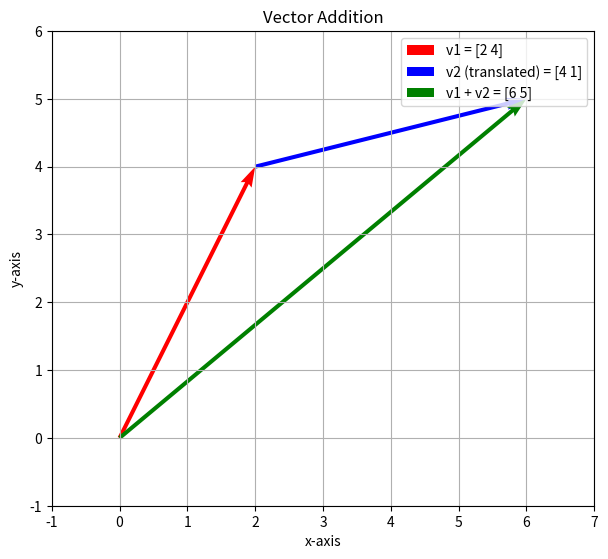
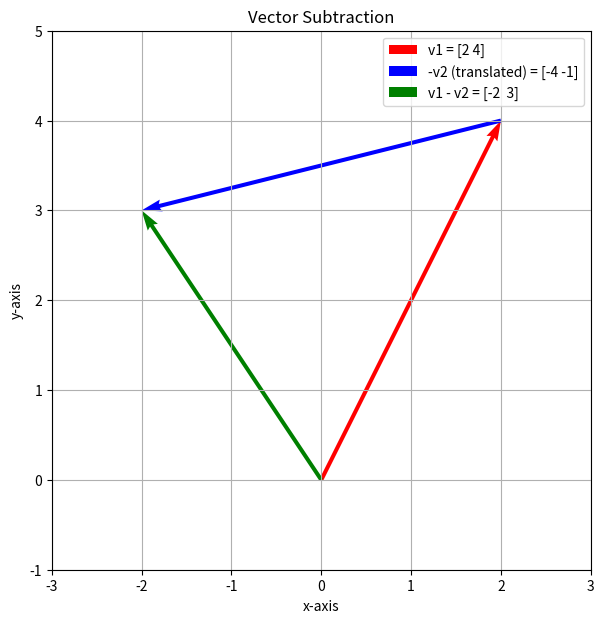
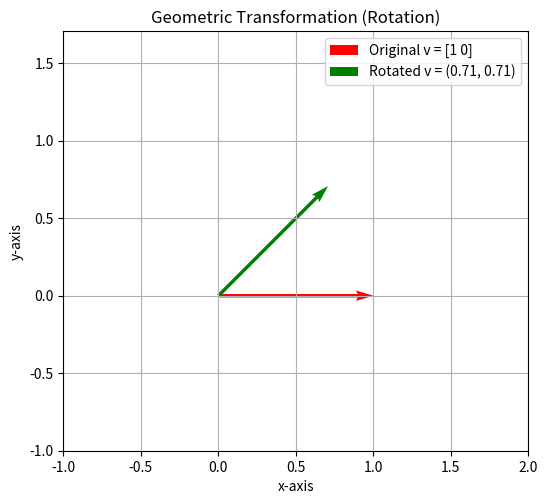

Write the Python code that produced these figures, in order.
# %% [markdown]
"""
# Vector and Matrix Manipulation Practice
"""

# %% [markdown]
"""
### 준비하기: 라이브러리 설치 및 불러오기
"""

# %%
# 라이브러리 설치
# !pip install numpy matplotlib

# %%
# 라이브러리 불러오기
import numpy as np
import matplotlib.pyplot as plt

# 재현성을 위해 랜덤 시드 고정
np.random.seed(0)

# %% [markdown]
"""
---
## Part 1: 벡터 (Vectors)
---

벡터는 크기와 방향을 함께 가지는 양으로, 숫자를 순서대로 나열한 것입니다.
머신러닝에서는 데이터를 표현하는 가장 기본적인 단위로 사용됩니다.
"""

# %% [markdown]
"""
### 1.1. 벡터 생성과 기본 속성

#### 기본 벡터 생성하기
`np.array()` 함수에 리스트를 전달하여 간단하게 벡터(1차원 배열)를 만들 수 있습니다.
"""

# %%
# 실습: 아래 벡터의 값들을 다른 숫자로 바꾸고 실행해보세요.
a = np.array([1, 2, 3])
b = np.array([10, 20, 30, 40])
print("벡터 a:", a)
print("벡터 b:", b)

# %% [markdown]
"""
#### 벡터의 속성 확인하기
- `.shape`: 벡터의 크기(몇 개의 요소가 있는지)를 알려줍니다.
- `.size`: 벡터에 포함된 총 요소의 개수를 알려줍니다. 1차원 벡터에서는 `.shape`의 값과 동일합니다.
"""

# %%
# 실습: 위에서 정의한 a, b 벡터의 속성을 확인합니다.
print("a의 형태(크기):", a.shape)
print("a의 요소 개수:", a.size)
print("---")
print("b의 형태(크기):", b.shape)
print("b의 요소 개수:", b.size)

# %% [markdown]
"""
#### 특정 요소에 접근하기 (Indexing)
벡터의 개별 요소에 접근할 때는 인덱싱을 사용합니다. **Python에서는 인덱스가 0부터 시작**한다는 점을 기억하세요!
"""

# %%
# 실습: a 벡터의 인덱스 1에 접근합니다.
print(f"a[1]: {a[1]}")

# 실습: b 벡터의 인덱스 2에 접근합니다.
print(f"b[2]: {b[2]}")

# %% [markdown]
"""
#### 특별한 형태의 벡터 만들기
때로는 모든 요소가 0 또는 1로 채워진 벡터가 필요합니다.
- `np.zeros()`: 영 벡터(모든 요소가 0)를 생성합니다.
- `np.ones()`: 일 벡터(모든 요소가 1)를 생성합니다.
"""

# %%
# 실습: 크기가 4인 영 벡터와 크기가 3인 일 벡터를 만들어보세요.
# 모든 요소가 0인 벡터를 생성합니다.
zero_vec = np.zeros(4)
print("영 벡터 (zeros):\n", zero_vec)
print("-" * 20)

# 모든 요소가 1인 벡터를 생성합니다.
ones_vec = np.ones(3)
print("1 벡터 (ones):\n", ones_vec)

# %% [markdown]
"""
### 1.2. 벡터의 기본 연산

#### 덧셈과 뺄셈
크기(차원)가 같은 두 벡터는 서로 더하거나 뺄 수 있습니다.
"""

# %%
# 실습: 아래 v1과 v2의 값을 다른 숫자로 바꾸고, 덧셈/뺄셈 결과와 그래프가 어떻게 변하는지 관찰해보세요.
v1 = np.array([2, 4])
v2 = np.array([4, 1])

# 덧셈
v_add = v1 + v2
print(f"v1 + v2 = {v1} + {v2} = {v_add}")

# 뺄셈
v_sub = v1 - v2
print(f"v1 - v2 = {v1} - {v2} = {v_sub}")

# %% [markdown]
"""
#### 덧셈 시각화하기
벡터의 연산은 기하학적으로 표현할 수 있습니다. 벡터 `v1`과 `v2`의 덧셈은 **'꼬리-머리 이어붙이기'(Tip-to-Tail)** 방식으로 시각화됩니다.
- `v1` 벡터의 머리(끝점)에 `v2` 벡터의 꼬리(시작점)를 이어 붙이면, 그 결과는 원점에서 `v2`의 새로운 머리까지의 벡터 `v1 + v2`와 같습니다.
"""

# %%
# 원점 (Origin)
origin = np.array([0, 0])

# 그래프에 표시될 모든 점들을 모아 축의 범위를 동적으로 설정합니다.
all_points_x = [0, v1[0], v_add[0]]
all_points_y = [0, v1[1], v_add[1]]


plt.figure(figsize=(7,7))
# v1 벡터를 원점에서 시작하여 그립니다.
plt.quiver(*origin, *v1, angles='xy', scale_units='xy', scale=1, color='r', label=f'v1 = {v1}')
# v2 벡터를 v1의 끝점에서 시작하여 그립니다 (평행이동).
plt.quiver(*v1, *v2, angles='xy', scale_units='xy', scale=1, color='b', label=f'v2 (translated) = {v2}')
# v1 + v2 결과 벡터를 원점에서 시작하여 그립니다.
plt.quiver(*origin, *v_add, angles='xy', scale_units='xy', scale=1, color='g', label=f'v1 + v2 = {v_add}')


# 동적으로 계산된 범위에 여백을 주어 x, y축 범위를 설정합니다.
plt.xlim(min(all_points_x) - 1, max(all_points_x) + 1)
plt.ylim(min(all_points_y) - 1, max(all_points_y) + 1)

plt.title('Vector Addition')
plt.xlabel('x-axis')
plt.ylabel('y-axis')
plt.grid()
plt.legend()
plt.gca().set_aspect('equal', adjustable='box') # x, y축의 비율을 동일하게 설정합니다.
plt.show()


# %% [markdown]
"""
#### 뺄셈 시각화하기
벡터 `v1`에서 `v2`를 빼는 것은, `v1`에 `v2`의 반대 방향 벡터(`-v2`)를 더하는 것과 같습니다 (`v1 + (-v2)`).
덧셈과 마찬가지로 '꼬리-머리 이어붙이기' 방식으로 시각화할 수 있습니다.
"""

# %%
# 원점 (Origin)
origin = np.array([0, 0])
v2_neg = -v2

# 그래프에 표시될 모든 점들을 모아 축의 범위를 동적으로 설정합니다.
all_points_x_sub = [0, v1[0], v_sub[0]]
all_points_y_sub = [0, v1[1], v_sub[1]]

plt.figure(figsize=(7,7))
# v1 벡터를 원점에서 시작하여 그립니다.
plt.quiver(*origin, *v1, angles='xy', scale_units='xy', scale=1, color='r', label=f'v1 = {v1}')
# -v2 벡터를 v1의 끝점에서 시작하여 그립니다 (평행이동).
plt.quiver(*v1, *v2_neg, angles='xy', scale_units='xy', scale=1, color='b', label=f'-v2 (translated) = {v2_neg}')
# v1 - v2 결과 벡터를 원점에서 시작하여 그립니다.
plt.quiver(*origin, *v_sub, angles='xy', scale_units='xy', scale=1, color='g', label=f'v1 - v2 = {v_sub}')


# 동적으로 계산된 범위에 여백을 주어 x, y축 범위를 설정합니다.
plt.xlim(min(all_points_x_sub) - 1, max(all_points_x_sub) + 1)
plt.ylim(min(all_points_y_sub) - 1, max(all_points_y_sub) + 1)

plt.title('Vector Subtraction')
plt.xlabel('x-axis')
plt.ylabel('y-axis')
plt.grid()
plt.legend()
plt.gca().set_aspect('equal', adjustable='box') # x, y축의 비율을 동일하게 설정합니다.
plt.show()

# %% [markdown]
"""
#### 스칼라 곱 (Scalar Multiplication)
스칼라(단일 숫자)를 벡터에 곱하면, 벡터의 모든 요소에 해당 스칼라가 곱해집니다.
"""

# %%
# 실습: 스칼라 alpha의 값을 양수, 음수, 0으로 바꿔보며 결과 벡터가 어떻게 변하는지 확인해보세요.
alpha = 3
v = np.array([1, 2, -3])
print(f"{alpha} * {v} = {alpha * v}")

# %% [markdown]
"""
### 1.3. 벡터의 고급 연산: 선형 결합과 내적

#### 선형 결합 (Linear Combination)
여러 벡터에 스칼라를 곱한 뒤 더하여 새로운 벡터를 만드는 연산입니다.
"""

# %%
# 실습: c1, c2의 값을 바꿔보며 선형 결합의 결과가 어떻게 달라지는지 확인해보세요.
a1 = np.array([1, 2])
a2 = np.array([3, 0])

# 스칼라 계수를 정의합니다.
c1 = 2
c2 = -1.5

# a1과 a2 벡터를 스칼라배하여 더합니다.
b_combined = c1 * a1 + c2 * a2
print(f"{c1}*a1 + {c2}*a2 = {b_combined}")

# %% [markdown]
"""
#### 내적 (Inner Product / Dot Product)
두 벡터의 각 요소별 곱의 총합입니다. `@` 또는 `np.dot()`으로 계산하며, '가중합' 계산 등에 활용됩니다.
"""

# %%
# 실습: a와 b 벡터의 값을 바꿔보며 내적 결과가 어떻게 변하는지 확인해보세요.
a = np.array([1, 2, 3])
b = np.array([4, 5, 6])

# 두 벡터의 내적을 계산합니다.
dot_product = np.dot(a, b)  # 또는 a @ b
print(f"{a} 와 {b} 의 내적: {dot_product}")

# %% [markdown]
"""
#### 내적 활용 예시: 총 구매 비용 계산하기
가격 벡터와 수량 벡터의 내적은 총 구매 비용과 같습니다.
"""

# %%
# 실습: 가격이나 수량 값을 바꿔서 총 비용을 다시 계산해보세요.
prices = np.array([1500, 3000, 500])
quantities = np.array([2, 1, 3])

# 가격 벡터와 수량 벡터의 내적은 총비용과 같습니다.
total_cost = prices @ quantities
print(f"총 지불 비용: {total_cost}원")

# %% [markdown]
"""
### 1.4. 벡터의 크기와 거리

#### 놈 (Norm) 계산하기: 벡터의 크기
벡터의 **놈(Norm)** 은 원점(0,0)에서 벡터의 끝점까지의 거리를 의미하며, 보통 벡터의 '크기'나 '길이'를 나타냅니다.
`np.linalg.norm()` 함수를 사용하여 유클리드 놈(L2 Norm)을 계산할 수 있습니다.
"""

# %%
# 실습: 벡터 x의 값을 바꿔보며 놈(크기) 값이 어떻게 변하는지 확인해보세요.
# 피타고라스 삼조(3, 4, 5)를 이용한 예시
x = np.array([3, 4])
norm_x = np.linalg.norm(x)
print(f"벡터 x={x} 의 놈(크기): {norm_x}")

# %% [markdown]
"""
#### 벡터 간의 거리 (Distance)
두 벡터(점) `a`와 `b` 사이의 거리는, 두 벡터의 차(`a - b`)의 놈(크기)과 같습니다.
즉, 한 점에서 다른 점으로 이동하는 벡터의 크기를 계산하는 것과 동일합니다.
"""

# %%
# 실습: 벡터 a와 b의 값을 바꿔보며 두 점 사이의 거리가 어떻게 계산되는지 확인해보세요.
a = np.array([1, 2])
b = np.array([4, 6])

# 두 벡터 사이의 유클리드 거리는 두 벡터의 차의 놈과 같습니다.
distance = np.linalg.norm(a - b)
print(f"벡터 a={a} 와 b={b} 사이의 거리: {distance}")

# %% [markdown]
"""
---
## Part 2: 행렬 (Matrices)
---

행렬은 숫자를 직사각형 격자 형태로 배열한 것으로, 벡터의 확장된 개념입니다.
데이터셋, 연립 방정식, 이미지 등 다양한 형태의 데이터를 표현하며, 데이터를 변환(transformation)하는 역할을 합니다.
"""

# %% [markdown]
"""
### 2.1. 행렬 생성 및 속성

#### Numpy로 행렬 생성하기
`np.array()` 함수에 2차원 리스트를 전달하여 행렬을 생성합니다.
"""

# %%
# 실습: 행렬의 값이나 크기를 바꾸고 실행해보세요.
A = np.array([
    [1, 2, 3],
    [4, 5, 6]
])
print("행렬 A:\n", A)

# %% [markdown]
"""
#### 행렬의 속성 확인
- `.shape`: 행렬의 크기를 (행, 열) 형태로 알려줍니다.
- `.ndim`: 행렬의 차원을 알려줍니다. (행렬은 2차원)
- `A[행, 열]`: 특정 위치의 요소에 접근합니다. (인덱스는 0부터 시작)
"""

# %%
# 실습: 위에서 정의한 A 행렬의 속성을 확인하고, 특정 요소에 접근해보세요.
print(f"A.shape: {A.shape}")
print(f"A.ndim: {A.ndim}")
# A 행렬의 1행 2열 요소 (0-based-index)에 접근합니다.
print(f"A[0, 2]: {A[0, 2]}")


# %% [markdown]
"""
#### 특별한 형태의 행렬 만들기
- `np.zeros((행, 열))`: 모든 요소가 0인 영 행렬을 생성합니다.
- `np.identity(n)`: 주대각선이 1이고 나머지는 0인 `n x n` 크기의 단위 행렬(항등 행렬)을 생성합니다.
- `np.diag([...])`: 리스트를 주대각선 요소로 갖는 대각 행렬을 생성합니다.
- `np.random.rand(행, 열)`: 0과 1 사이의 무작위 값으로 채워진 행렬을 생성합니다.
"""

# %%
# 실습: 각 함수의 인자(shape, size 등)를 바꿔서 다양한 특별한 행렬을 만들어보세요.
# 모든 요소가 0인 2x3 행렬을 생성합니다.
Z = np.zeros((2, 3))
print("2x3 영 행렬 (zeros):\n", Z)
print("-" * 20)

# 3x3 단위 행렬을 생성합니다. (주대각선이 1이고 나머지는 0)
I = np.identity(3)
print("3x3 단위 행렬 (identity):\n", I)
print("-" * 20)

# 주대각선에 특정 값을 가지는 대각 행렬을 생성합니다.
D = np.diag([0.2, -3, 1.2])
print("대각 행렬 (diag):\n", D)
print("-" * 20)

# 0과 1 사이의 무작위 값으로 채워진 2x2 행렬을 생성합니다.
R = np.random.rand(2, 2)
print("2x2 랜덤 행렬 (random):\n", R)

# %% [markdown]
"""
#### 행렬의 전치 (Transpose)
전치 행렬은 원본 행렬의 행과 열을 서로 맞바꾼 행렬입니다. `.T` 속성으로 간단히 구할 수 있습니다.
(m, n) 크기 행렬의 전치 행렬은 (n, m) 크기가 됩니다.
"""

# %%
# 실습: 아래 A 행렬을 전치시키고, 원본과 모양(shape)을 비교해보세요.
A_T = A.T
print("원본 행렬 A:\n", A)
print(f"A.shape: {A.shape}")
print("-" * 20)
print("A의 전치 행렬 A.T:\n", A_T)
print(f"A.T.shape: {A_T.shape}")

# %% [markdown]
"""
### 2.2. 행렬의 기본 연산

#### 덧셈, 뺄셈, 스칼라 곱
벡터와 마찬가지로, 크기가 같은 행렬끼리는 요소별 덧셈과 뺄셈이 가능하며, 스칼라 곱 또한 모든 요소에 적용됩니다.
"""

# %%
# 실습: 행렬의 값을 바꾸거나, 스칼라 값을 바꿔서 연산 결과를 확인해보세요.
# 연산을 쉽게 확인하기 위해 간단한 정수 행렬을 새로 정의합니다.
A_add = np.array([
    [10, 20, 30],
    [40, 50, 60]
])
B_add = np.array([
    [1, 2, 3],
    [4, 5, 6]
])

print("행렬 A:\n", A_add)
print("행렬 B:\n", B_add)
print("-" * 20)

# 덧셈
print("A + B:\n", A_add + B_add)
print("-" * 20)

# 뺄셈
print("A - B:\n", A_add - B_add)
print("-" * 20)

# 스칼라 곱
print("2 * A:\n", 2 * A_add)

# %% [markdown]
"""
### 2.3. 행렬 곱셈과 그 활용

#### 행렬 곱셈 (Matrix-Matrix Multiplication)
두 행렬의 곱셈 `C = AB`는 첫 번째 행렬 `A`의 열 개수와 두 번째 행렬 `B`의 행 개수가 같아야 가능합니다.
(m, p) 크기 행렬과 (p, n) 크기 행렬을 곱하면 결과는 (m, n) 크기의 행렬이 됩니다.
행렬 곱은 **선형 변환의 연속(합성)**을 의미하며, 교환 법칙(`AB != BA`)이 성립하지 않는다는 특징이 있습니다.
"""

# %%
# 실습: 두 행렬의 값을 바꿔보거나, 행렬의 크기를 바꿔서 곱셈을 시도해보세요.
# (m, p) x (p, n) 크기의 행렬 곱셈
A_mul = np.array([
    [1, 2, 3],
    [4, 5, 6]
])
B_mul = np.array([
    [10, 11],
    [20, 21],
    [30, 31]
])

# 행렬 곱셈. A_mul의 열 수(3)와 B_mul의 행 수(3)가 같아야 합니다.
C_mul = A_mul @ B_mul  # 결과는 (2, 2) 행렬

print("행렬 A (2x3):\n", A_mul)
print("행렬 B (3x2):\n", B_mul)
print("-" * 20)
print("행렬 곱 AB:\n", C_mul)
print(f"AB의 크기: {C_mul.shape}")

# %% [markdown]
"""
#### 벡터의 외적 (Outer Product)
두 벡터 `a`(크기 m)와 `b`(크기 n)의 외적은 `m x n` 크기의 행렬을 생성합니다.
`a`의 각 요소와 `b`의 각 요소의 모든 조합을 곱한 행렬로, `np.outer(a, b)`로 계산합니다.
외적은 두 벡터의 상호작용을 행렬로 표현하여, 데이터 분석이나 머신러닝 모델의 가중치 표현 등에서 활용됩니다.
"""

# %%
# 실습: a_vec, b_vec의 값이나 크기를 바꿔보며 외적의 결과가 어떻게 변하는지 확인해보세요.
a_vec = np.array([1, 2, 3])
b_vec = np.array([10, 20])

# np.outer() 함수를 사용하여 두 벡터의 외적을 계산합니다.
outer_product = np.outer(a_vec, b_vec)

print("벡터 a:", a_vec)
print("벡터 b:", b_vec)
print("-" * 20)
print("a와 b의 외적 (np.outer(a,b)):\n", outer_product)
print(f"외적 행렬의 크기: {outer_product.shape}")

# %% [markdown]
"""
#### 활용 1: 기하 변환 (Geometric Transformations)
행렬 곱셈은 벡터를 특정 방식으로 변환하는 강력한 도구입니다. 예를 들어, 2D 벡터를 `θ`만큼 **회전**시키는 변환은 아래와 같은 회전 행렬 `R`을 곱하여 수행할 수 있습니다.

```
      [ cos(θ)  -sin(θ) ]
R =   [ sin(θ)   cos(θ) ]
```

`변환된 벡터 = R @ 원본 벡터`
"""

# %%
# 실습: 벡터 v의 값이나, 회전 각도 theta를 바꿔서 변환 결과를 확인해보세요.
# 변환할 2D 벡터를 정의합니다.
v = np.array([1, 0]) # x축 방향의 단위 벡터

# 45도 회전을 위한 변환 행렬을 생성합니다.
theta = np.radians(45)
R_mat = np.array([[np.cos(theta), -np.sin(theta)],
              [np.sin(theta),  np.cos(theta)]])

# 회전 변환을 적용합니다.
v_rotated = R_mat @ v

print("원본 벡터 v:", v)
print("45도 회전 행렬 R:\n", np.round(R_mat, 2))
print("회전된 벡터 v_rotated:", np.round(v_rotated, 2))

# %%
# 시각화
origin = np.array([0, 0])

all_points_x_rot = [0, v[0], v_rotated[0]]
all_points_y_rot = [0, v[1], v_rotated[1]]

plt.figure(figsize=(6,6))
plt.quiver(*origin, *v, angles='xy', scale_units='xy', scale=1, color='r', label=f'Original v = {v}')
plt.quiver(*origin, *v_rotated, angles='xy', scale_units='xy', scale=1, color='g', label=f'Rotated v = ({v_rotated[0]:.2f}, {v_rotated[1]:.2f})')

# 동적으로 계산된 범위에 여백을 주어 x, y축 범위를 설정합니다.
plt.xlim(min(all_points_x_rot) - 1, max(all_points_x_rot) + 1)
plt.ylim(min(all_points_y_rot) - 1, max(all_points_y_rot) + 1)

plt.title('Geometric Transformation (Rotation)')
plt.xlabel('x-axis')
plt.ylabel('y-axis')
plt.grid()
plt.legend()
plt.gca().set_aspect('equal', adjustable='box')
plt.show()

# %% [markdown]
"""
#### 활용 2: 선형 변환의 합성 (Composition)
두 가지 선형 변환을 연속으로 적용하는 것은, 각 변환에 해당하는 두 행렬을 먼저 곱하여 얻은 **합성 행렬**을 한 번 적용하는 것과 같습니다.
예를 들어, 30도 회전 후 60도 회전을 적용하는 것은, 90도 회전 행렬을 한 번 적용하는 것과 동일합니다.

`(R_60 @ R_30) @ v = R_60 @ (R_30 @ v)`
"""

# %%
# 실습: 벡터 v_comp의 값이나, 두 회전 각도를 바꿔보며 결과를 확인해보세요.
# 원본 벡터를 정의합니다.
v_comp = np.array([2, 1])

# 30도 회전 변환
theta_30 = np.radians(30)
R_30 = np.array([[np.cos(theta_30), -np.sin(theta_30)],
                 [np.sin(theta_30),  np.cos(theta_30)]])

# 60도 회전 변환
theta_60 = np.radians(60)
R_60 = np.array([[np.cos(theta_60), -np.sin(theta_60)],
                 [np.sin(theta_60),  np.cos(theta_60)]])

# 방법 1: 변환을 순차적으로 적용합니다 (30도 회전 후 60도 회전).
v_rotated_seq = R_60 @ (R_30 @ v_comp)

# 방법 2: 변환 행렬을 먼저 곱하여 합성한 후, 한 번에 적용합니다.
R_90 = R_60 @ R_30
v_rotated_combined = R_90 @ v_comp

print("원본 벡터:", v_comp)
print("-" * 20)
print(f"순차 변환 결과 (30도 -> 60도):\n", np.round(v_rotated_seq, 2))
print(f"합성 변환 결과 (90도):\n", np.round(v_rotated_combined, 2))

# %% [markdown]
"""
### 2.4. 역행렬과 행렬식

#### 역행렬 (Matrix Inverse)
어떤 정방 행렬(square matrix) `A`에 대해, 곱했을 때 단위 행렬(`I`)이 되는 행렬 `B`가 존재한다면, `B`를 `A`의 **역행렬(inverse matrix)**이라 부르고 `A⁻¹`로 표기합니다.

`A @ A⁻¹ = A⁻¹ @ A = I`

역행렬은 어떤 변환을 '되돌리는'(undo) 변환에 해당하며, 연립 방정식을 푸는 데 핵심적인 역할을 합니다.
**모든 정방 행렬이 역행렬을 갖는 것은 아닙니다.**

- `np.linalg.inv()` 함수로 역행렬을 계산할 수 있습니다.
"""

# %%
# 실습: 아래 행렬 A_inv_source의 값을 바꿔보며 역행렬을 계산해보세요.
# 역행렬을 계산할 2x2 정방 행렬 정의
A_inv_source = np.array([
    [1, 1],
    [1, 2]
])

# 역행렬 계산
try:
    A_inverse = np.linalg.inv(A_inv_source)
    print("원본 행렬 A:\n", A_inv_source)
    print("-" * 20)
    print("A의 역행렬 A⁻¹:\n", A_inverse)
    print("-" * 20)

    # A @ A⁻¹가 단위 행렬인지 확인 (부동소수점 오차를 고려)
    identity_check = A_inv_source @ A_inverse
    print("A @ A⁻¹ 결과:\n", identity_check)

    # np.allclose()를 이용한 단위 행렬 검증
    is_identity = np.allclose(identity_check, np.identity(2))
    print(f"\n결과가 단위 행렬과 매우 가깝습니까? -> {is_identity}")

except np.linalg.LinAlgError as e:
    print("오류:", e)
    print("이 행렬은 역행렬을 가지지 않습니다 (특이 행렬).")

# %% [markdown]
"""
#### 행렬식 (Determinant)
행렬식은 정방 행렬이 갖는 고유한 스칼라 값으로, `np.linalg.det()`으로 계산합니다.
기하학적으로 행렬이 변환시키는 공간의 '부피'가 얼마나 변하는지를 나타냅니다.

- **`det(A) ≠ 0`**: 행렬 `A`는 역행렬을 가집니다 (가역 행렬, Invertible).
- **`det(A) = 0`**: 행렬 `A`는 역행렬을 가지지 않습니다 (특이 행렬, Singular).

따라서 행렬식은 역행렬의 존재 여부를 판별하는 중요한 지표입니다.
"""

# %%
# 실습: A_inv_source의 행렬식을 계산해보고, 아래 특이 행렬의 행렬식과 비교해보세요.
# 가역 행렬 (Invertible Matrix)
det_A = np.linalg.det(A_inv_source)
print(f"가역 행렬 A:\n{A_inv_source}")
print(f"A의 행렬식: {det_A:.1f}")
print("-" * 20)

# 특이 행렬 (Singular Matrix)
singular_matrix_det_check = np.array([
    [1, 2],
    [2, 4]
])
det_S = np.linalg.det(singular_matrix_det_check)
print(f"특이 행렬 S:\n{singular_matrix_det_check}")
print(f"S의 행렬식: {det_S:.1f}")

# %% [markdown]
"""
#### 역행렬 계산 시도와 특이 행렬
역행렬이 존재하지 않는 **특이 행렬(Singular Matrix)**에 `np.linalg.inv()`를 사용하면 `LinAlgError`가 발생합니다.
"""

# %%
# 실습: 특이 행렬에 역행렬 계산을 시도하면 LinAlgError가 발생하는 것을 확인합니다.
singular_matrix = np.array([
    [1, 2],
    [2, 4]
])

print("특이 행렬 B:\n", singular_matrix)
print("-" * 20)

# 역행렬 계산 시도
try:
    B_inverse = np.linalg.inv(singular_matrix)
    print("B의 역행렬:\n", B_inverse)
except np.linalg.LinAlgError as e:
    print("np.linalg.inv(B) 실행 시 오류 발생:")
    print(f"-> {e}")